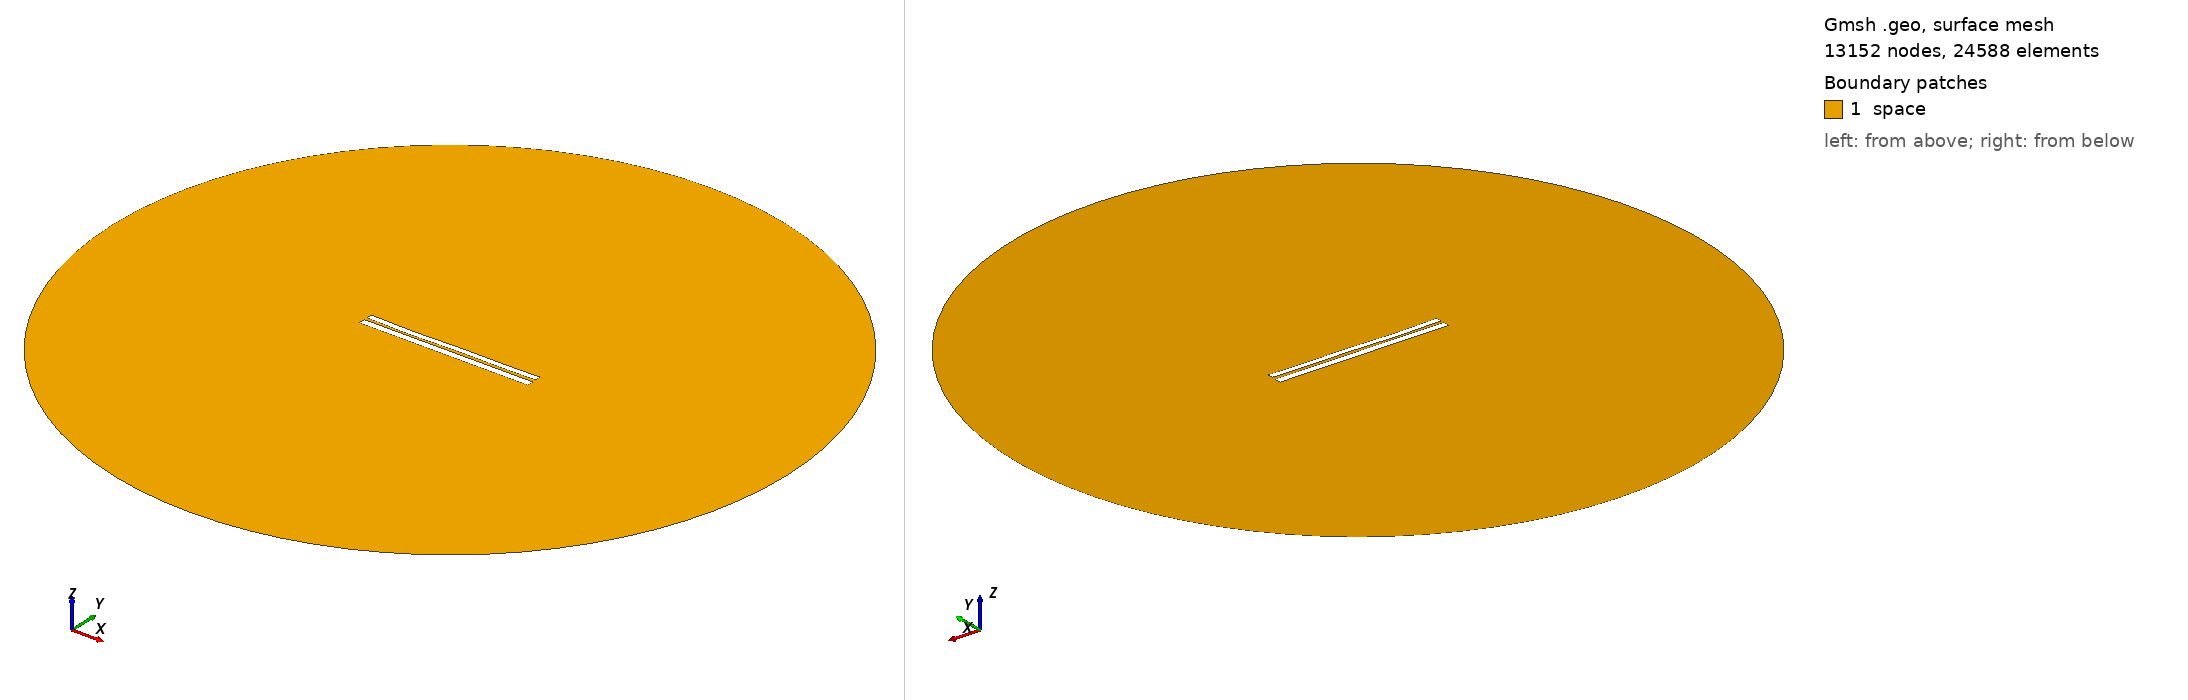

Gmsh geometry script, surface-meshed: 13152 nodes, 24588 surface elements. Boundary patches (legend numbers): 1 space. Left view from above one corner, right view from below the opposite corner. Legend entries are the model's physical surfaces. The drawing asked Gmsh for element sizes between 1% and 20% of the model's largest extent; the script's own settings can give other sizes.

=== 6501.geo (drawn) ===
//---------------------------------------
// Geometry kernel
//---------------------------------------

SetFactory("OpenCASCADE");



//---------------------------------------
// Parameters of the geometry
//---------------------------------------

// Overetch of the upper plate
overetch = 0.25;

// Distance between the plates
distance = 1.5;

// Discretization over the x axis (for the deformation)
nx = 50; 

// Length of the plate
L = 100 - overetch; 

// Number of modes
n = 4; 

// 1st mode coefficient
coeff(1) = 0.0;
beta(1) = 0.596864 * 3.1415926535 / L;

// 2nd mode coefficient
coeff(2) = -0.15;
beta(2) = 1.49418 * 3.1415926535 / L;

// 3rd mode coefficient
coeff(3) = -0.15;
beta(3) = 2.50025 * 3.1415926535 / L;

// 4th mode coefficient
coeff(4) = -0.15;
beta(4) = 3.49999 * 3.1415926535 / L;



//---------------------------------------
// Upper plate (deformed rectangle)
//---------------------------------------

// Coordiantes of the upper plate
xmin = -50;
xmax = 50 - overetch;

// Height of the upper plate
yheight = 4 - 2 * overetch;

// Indexes of the points
UpperID[] = {};
LowerID[] = {};
LeftID[] = {};
RightID[] = {};

// Point index
p = 1;

// Horizontal edges
For i In {1:nx}
    x = xmin + (i-1)*(xmax - xmin)/(nx-1);

    y_bottom = distance / 2 + overetch;
    For j In {1:n}
        C = (Cosh(beta(j)*L) + Cos(beta(j)*L)) / (Sinh(beta(j)*L) + Sin(beta(j)*L));
        y_bottom  = y_bottom + coeff(j) * (Cosh(beta(j)*(x+50)) - Cos(beta(j)*(x+50)) - C * (Sinh(beta(j)*(x+50)) - Sin(beta(j)*(x+50))));
    EndFor

    y_top = y_bottom + yheight;

    Point(p) = {x, y_top, 0, 1.0};
    UpperID[i] = p;
    p = p + 1;

    Point(p) = {x, y_bottom, 0, 1.0};
    LowerID[i] = p;
    p = p + 1;
EndFor

// Create point lists
UpperPts[] = {}; LowerPts[] = {};
For i In {1:nx}
  UpperPts[] += {UpperID[i]};
  LowerPts[] += {LowerID[i]};
EndFor

// Build splines
Spline(1) = {UpperPts[]};
Spline(2) = {LowerPts[]};
Line(3) = {LowerPts[nx-1], UpperPts[nx-1]};
Line(4) = {LowerPts[0], UpperPts[0]};

// Build the plane surface
Curve Loop(1) = {2, 3, -1, -4};
Plane Surface(1) = {1};



//---------------------------------------
// Lower plate (rectangle)
//---------------------------------------

// Vertices
Point(1001) = {-50, -1, 0, 1.0};
Point(1002) = { 50, -1, 0, 1.0};
Point(1003) = { 50,  -5, 0, 1.0};
Point(1004) = {-50,  -5, 0, 1.0};

// Edges
Line(5) = {1001, 1002};
Line(6) = {1002, 1003};
Line(7) = {1003, 1004};
Line(8) = {1004, 1001};

// Plane surface
Line Loop(2) = {5, 6, 7, 8};
Plane Surface(2) = {2}; 



//---------------------------------------
// Outer (fictious) boundary
//---------------------------------------

// Points
Point(1005) = {0, 0, 0};       // Center
Point(1006) = {200, 0, 0};     // Start point
Point(1007) = {0, 200, 0};     // 90 degrees
Point(1008) = {-200, 0, 0};    // 180 degrees
Point(1009) = {0, -200, 0};    // 270 degrees

// Circle arcs (each needs start, center, end)
Circle(9) = {1006, 1005, 1007};
Circle(10) = {1007, 1005, 1008};
Circle(11) = {1008, 1005, 1009};
Circle(12) = {1009, 1005, 1006};

// Plane surface for the entire domain
Curve Loop(3) = {9, 10, 11, 12};
Surface(3) = {3};

// Subtract the plates from the whole domain to obtain the actual domain where we want to solve the equations
BooleanDifference{ Surface{3}; Delete; }{ Surface{1}; Surface{2}; Delete; }




//---------------------------------------
// Transfinite Lines/Curves
//---------------------------------------

// Set the number of points on the boundaries
r = 7;

// Plates
Transfinite Curve {1, 2} = 50*r Using Progression 1;
Transfinite Curve {3, 4} = 2*r Using Progression 1;
Transfinite Line {5, 7} = 50*r Using Progression 1;
Transfinite Line {6, 8} = 2*r Using Progression 1;

// Outer boundary
Transfinite Line {9, 10, 11, 12} = 20 Using Progression 1;



//---------------------------------------
// Physical groups
//---------------------------------------                

// Physical curves (boundaries)
Physical Line("force_segment", 10) = {2};
Physical Line("upper_plate", 11) = {1, 3, 4};
Physical Line("lower_plate", 12) = {5, 6, 7, 8};
Physical Line("boundary", 20) = {9, 10, 11, 12};

// Physical Surfaces
Physical Surface("space", 30) = {3};



//---------------------------------------
// 6. Generate the Mesh
//---------------------------------------

// 2D mesh generation
Mesh 2;
